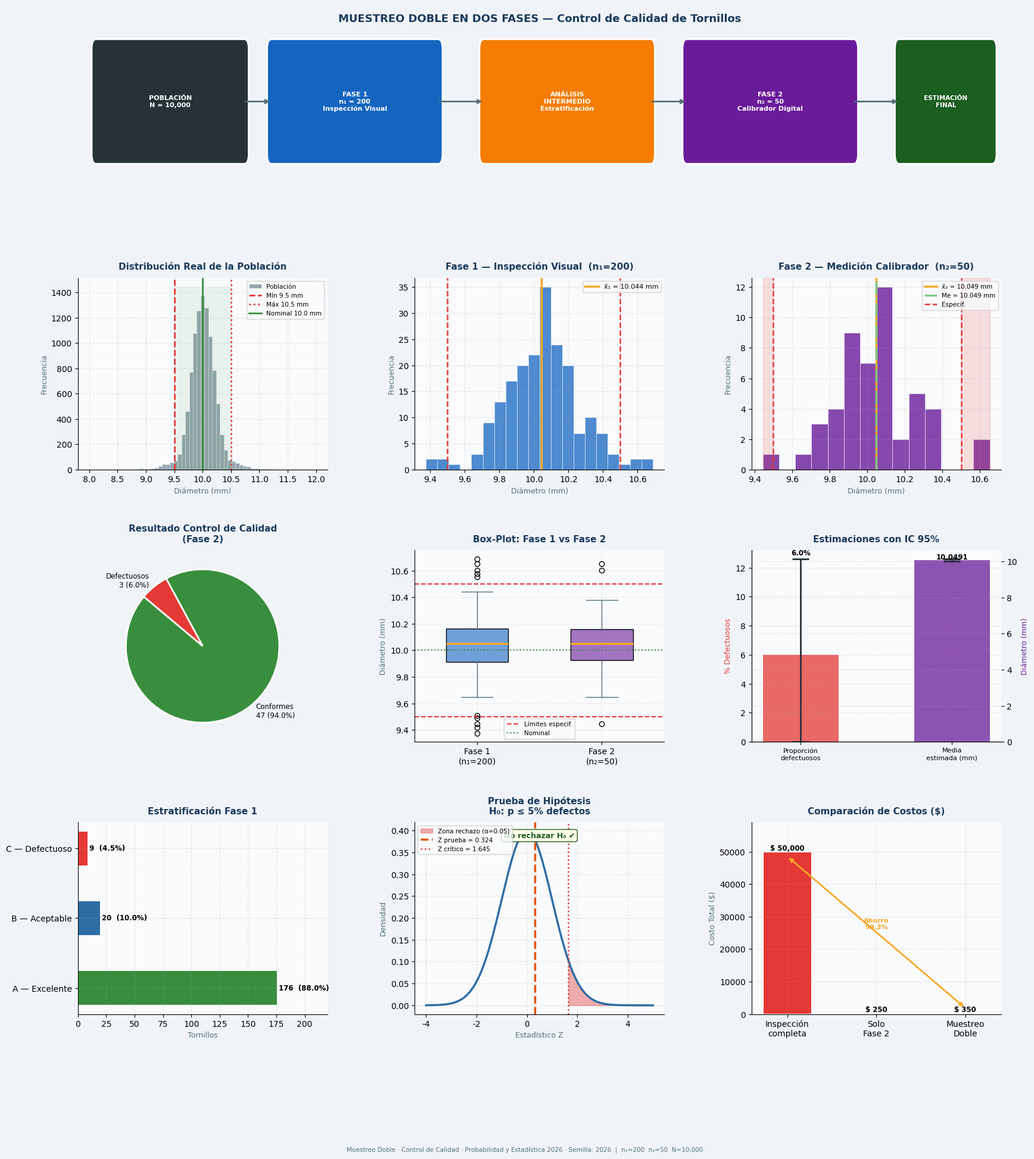

Recreate this plot in Python. (Note: this script raises an exception after producing the figure.)
"""
╔══════════════════════════════════════════════════════════════════════╗
║         MUESTREO DOBLE (EN DOS FASES) — VERSIÓN AVANZADA            ║
║      Control de Calidad · Fábrica de Tornillos · Python 3            ║
║                                                                      ║
║  Caso Real: Una fábrica produce 10,000 tornillos diarios.            ║
║  Especificación: diámetro 10 mm ± 0.5 mm (9.5 mm – 10.5 mm)        ║
║  Objetivo: Estimar la tasa de defectos con el menor costo posible.   ║
╚══════════════════════════════════════════════════════════════════════╝
"""

import numpy as np
import matplotlib.pyplot as plt
import matplotlib.patches as mpatches
import matplotlib.gridspec as gridspec
from matplotlib.patches import FancyArrowPatch
import scipy.stats as stats
from collections import Counter
import warnings
warnings.filterwarnings('ignore')

# ══════════════════════════════════════════════════════════════════════
# PALETA DE COLORES Y ESTILO GLOBAL
# ══════════════════════════════════════════════════════════════════════
COLOR = {
    'azul':      '#1A3A5C',
    'azul_med':  '#2E6DA4',
    'azul_cla':  '#7FBBE0',
    'verde':     '#1B5E20',
    'verde_med': '#388E3C',
    'verde_cla': '#81C784',
    'rojo':      '#B71C1C',
    'rojo_med':  '#E53935',
    'rojo_cla':  '#EF9A9A',
    'naranja':   '#E65100',
    'naranja_m': '#F57C00',
    'amarillo':  '#F9A825',
    'gris_osc':  '#263238',
    'gris_med':  '#546E7A',
    'gris_cla':  '#ECEFF1',
    'blanco':    '#FFFFFF',
    'crema':     '#FFFDE7',
    'fase1':     '#1565C0',
    'fase2':     '#6A1B9A',
}

plt.rcParams.update({
    'font.family':      'DejaVu Sans',
    'font.size':        10,
    'axes.spines.top':  False,
    'axes.spines.right':False,
    'axes.grid':        True,
    'grid.alpha':       0.25,
    'grid.linestyle':   '--',
    'figure.facecolor': '#F8FAFC',
    'axes.facecolor':   '#F8FAFC',
})

# ══════════════════════════════════════════════════════════════════════
# PARÁMETROS DEL PROBLEMA
# ══════════════════════════════════════════════════════════════════════
SEMILLA       = 2026
POBLACION     = 10_000      # N
N1            = 200         # Fase 1
N2            = 50          # Fase 2
SPEC_NOMINAL  = 10.0        # mm (valor objetivo)
SPEC_TOL      = 0.5         # mm (tolerancia ± )
SPEC_MIN      = SPEC_NOMINAL - SPEC_TOL   # 9.5 mm
SPEC_MAX      = SPEC_NOMINAL + SPEC_TOL   # 10.5 mm
VISUAL_MARGEN = 0.7         # tolerancia visual (± margen adicional)
COSTO_VISUAL  = 0.50        # $ por tornillo (Fase 1)
COSTO_CALIB   = 5.00        # $ por tornillo (Fase 2)
NIVEL_CONF    = 0.95        # 95 % de confianza

np.random.seed(SEMILLA)

# ══════════════════════════════════════════════════════════════════════
# UTILIDADES
# ══════════════════════════════════════════════════════════════════════
def separador(titulo="", ancho=62, char="═"):
    if titulo:
        pad = (ancho - len(titulo) - 2) // 2
        print(f"\n{char*pad} {titulo} {char*(ancho - pad - len(titulo) - 2)}")
    else:
        print(char * ancho)

def fila(etiqueta, valor, unidad="", ancho_et=38):
    et = etiqueta.ljust(ancho_et)
    print(f"  {et} {valor} {unidad}")

def barra_texto(valor, maximo, largo=30, char_lleno="█", char_vacio="░"):
    llenos = int(round(valor / maximo * largo))
    return char_lleno * llenos + char_vacio * (largo - llenos)

# ══════════════════════════════════════════════════════════════════════
# 1. GENERACIÓN DE POBLACIÓN
# ══════════════════════════════════════════════════════════════════════
separador("GENERACIÓN DE LA POBLACIÓN", char="═")

# Población realista: mezcla de tornillos buenos y con desviaciones
# 90% producción normal, 8% desviada, 2% muy defectuosa
n_buenos   = int(POBLACION * 0.90)
n_desv     = int(POBLACION * 0.08)
n_malos    = POBLACION - n_buenos - n_desv

pop_buenos  = np.random.normal(SPEC_NOMINAL, 0.18, n_buenos)
pop_desv    = np.random.normal(SPEC_NOMINAL, 0.45, n_desv)
pop_malos   = np.random.normal(SPEC_NOMINAL + np.random.choice([-1, 1], n_malos) * 0.6, 0.15, n_malos)

diametros_poblacion = np.concatenate([pop_buenos, pop_desv, pop_malos])
np.random.shuffle(diametros_poblacion)

real_defectos  = np.sum((diametros_poblacion < SPEC_MIN) | (diametros_poblacion > SPEC_MAX))
real_tasa      = real_defectos / POBLACION * 100

fila("Tamaño de la población (N):",        f"{POBLACION:,} tornillos")
fila("Especificación nominal:",             f"{SPEC_NOMINAL} mm  ±  {SPEC_TOL} mm")
fila("Rango aceptable:",                   f"[{SPEC_MIN} mm  —  {SPEC_MAX} mm]")
fila("Defectos reales (verdad oculta):",   f"{real_defectos} tornillos  ({real_tasa:.2f}%)")
print("  (en la práctica, este valor es desconocido — el muestreo lo estimará)")

# ══════════════════════════════════════════════════════════════════════
# 2. FASE 1 — MUESTRA GRANDE · INSPECCIÓN VISUAL
# ══════════════════════════════════════════════════════════════════════
separador("FASE 1 — INSPECCIÓN VISUAL  (n₁ = 200)", char="─")

indices_f1   = np.random.choice(POBLACION, N1, replace=False)
muestra_f1   = diametros_poblacion[indices_f1]

# Inspección visual: clasifica con tolerancia más amplia (ojo humano)
visual_ok    = muestra_f1[(muestra_f1 >= SPEC_MIN - 0.2) & (muestra_f1 <= SPEC_MAX + 0.2)]
visual_sosp  = muestra_f1[(muestra_f1 < SPEC_MIN - 0.2) | (muestra_f1 > SPEC_MAX + 0.2)]

p_ok_f1      = len(visual_ok) / N1 * 100
p_sosp_f1    = len(visual_sosp) / N1 * 100

fila("Muestra Fase 1 (n₁):",              f"{N1} tornillos")
fila("Método:",                            "Inspección visual rápida")
fila("Costo unitario:",                   f"$ {COSTO_VISUAL:.2f} por tornillo")
fila("Costo total Fase 1:",               f"$ {N1 * COSTO_VISUAL:,.2f}")
print()
fila("  Clasificados como 'correctos':",  f"{len(visual_ok):>4}  ({p_ok_f1:.1f}%)")
fila("  Clasificados como 'sospechosos':",f"{len(visual_sosp):>4}  ({p_sosp_f1:.1f}%)")
print()
fila("  Media Fase 1 (x̄₁):",            f"{np.mean(muestra_f1):.4f} mm")
fila("  Desv. Est. Fase 1 (s₁):",        f"{np.std(muestra_f1, ddof=1):.4f} mm")
print()
print(f"  {'Distribución visual':}")
print(f"  Correctos   {barra_texto(len(visual_ok), N1)} {len(visual_ok)}")
print(f"  Sospechosos {barra_texto(len(visual_sosp), N1)} {len(visual_sosp)}")

# ══════════════════════════════════════════════════════════════════════
# 3. ANÁLISIS INTERMEDIO
# ══════════════════════════════════════════════════════════════════════
separador("ANÁLISIS INTERMEDIO — CLASIFICACIÓN POR ESTRATOS", char="─")

# Estratificar los 200 tornillos de F1 en 3 grupos
estrato_A = muestra_f1[muestra_f1 >= 9.8]                                  # excelente
estrato_B = muestra_f1[(muestra_f1 >= 9.5) & (muestra_f1 < 9.8)]           # aceptable
estrato_C = muestra_f1[(muestra_f1 < 9.5) | (muestra_f1 > 10.5)]           # defectuoso

estratos = {
    'A — Excelente  (≥ 9.8 mm)':     estrato_A,
    'B — Aceptable  (9.5–9.8 mm)':   estrato_B,
    'C — Defectuoso (< 9.5 mm)':     estrato_C,
}

print()
for nombre, est in estratos.items():
    pct = len(est) / N1 * 100
    print(f"  Estrato {nombre}")
    print(f"           n = {len(est):>3}  ({pct:.1f}%)  {barra_texto(len(est), N1, 25)}")
    print()

print("  → La Fase 2 aplicará muestreo proporcional a cada estrato.")

# ══════════════════════════════════════════════════════════════════════
# 4. FASE 2 — SUBMUESTRA · MEDICIÓN PRECISA CON CALIBRADOR
# ══════════════════════════════════════════════════════════════════════
separador("FASE 2 — MEDICIÓN PRECISA CON CALIBRADOR  (n₂ = 50)", char="─")

# Muestreo estratificado proporcional para Fase 2
def muestra_estratificada(estrato, total_estrato, n_total_f1, n2_total):
    n_aloc = max(1, round(len(estrato) / n_total_f1 * n2_total))
    n_aloc = min(n_aloc, len(estrato))
    idx    = np.random.choice(len(estrato), n_aloc, replace=False)
    return estrato[idx]

mf2_A = muestra_estratificada(estrato_A, len(estrato_A), N1, N2)
mf2_B = muestra_estratificada(estrato_B, len(estrato_B), N1, N2)
mf2_C = muestra_estratificada(estrato_C, len(estrato_C), N1, N2)
muestra_f2 = np.concatenate([mf2_A, mf2_B, mf2_C])[:N2]

conformes    = np.sum((muestra_f2 >= SPEC_MIN) & (muestra_f2 <= SPEC_MAX))
no_conf      = len(muestra_f2) - conformes
tasa_def_est = (no_conf / len(muestra_f2)) * 100

media_f2  = np.mean(muestra_f2)
mediana_f2= np.median(muestra_f2)
desv_f2   = np.std(muestra_f2, ddof=1)
cv_f2     = desv_f2 / media_f2 * 100
q1, q3    = np.percentile(muestra_f2, [25, 75])
iqr       = q3 - q1
asimetria = stats.skew(muestra_f2)
curtosis  = stats.kurtosis(muestra_f2)

fila("Submuestra Fase 2 (n₂):",           f"{len(muestra_f2)} tornillos")
fila("Método:",                            "Muestreo estratificado proporcional")
fila("Instrumento:",                       "Calibrador digital (±0.001 mm)")
fila("Costo unitario:",                   f"$ {COSTO_CALIB:.2f} por tornillo")
fila("Costo total Fase 2:",               f"$ {len(muestra_f2) * COSTO_CALIB:,.2f}")
print()
print("  ── MEDIDAS DE TENDENCIA CENTRAL ──")
fila("  Media aritmética (x̄):",           f"{media_f2:.4f} mm")
fila("  Mediana (Me):",                    f"{mediana_f2:.4f} mm")
fila("  Desviación estándar (s):",         f"{desv_f2:.4f} mm")
fila("  Coeficiente de variación (CV):",   f"{cv_f2:.2f} %")
fila("  Mínimo:",                          f"{np.min(muestra_f2):.4f} mm")
fila("  Máximo:",                          f"{np.max(muestra_f2):.4f} mm")
fila("  Q1 — Q3:",                        f"{q1:.4f} mm — {q3:.4f} mm")
fila("  Rango intercuartil (IQR):",        f"{iqr:.4f} mm")
fila("  Asimetría (skewness):",            f"{asimetria:.4f}")
fila("  Curtosis (excess):",               f"{curtosis:.4f}")
print()
print("  ── CONTROL DE CALIDAD ──")
fila("  Conformes (dentro de especif.):", f"{conformes:>3} tornillos  ({conformes/len(muestra_f2)*100:.1f}%)")
fila("  No conformes (fuera de especif.):",f"{no_conf:>3} tornillos  ({tasa_def_est:.1f}%)")
print()
print(f"  Conformes   {barra_texto(conformes, len(muestra_f2))} {conformes}")
print(f"  Defectuosos {barra_texto(no_conf,   len(muestra_f2))} {no_conf}")

# ══════════════════════════════════════════════════════════════════════
# 5. INFERENCIA ESTADÍSTICA
# ══════════════════════════════════════════════════════════════════════
separador("INFERENCIA SOBRE LA POBLACIÓN", char="─")

n2_real  = len(muestra_f2)
p_hat    = no_conf / n2_real                        # proporción muestral de defectos
z_alpha  = stats.norm.ppf(1 - (1 - NIVEL_CONF) / 2) # z = 1.96 para 95%
se_p     = np.sqrt(p_hat * (1 - p_hat) / n2_real)   # error estándar de la proporción
ic_inf   = max(0, p_hat - z_alpha * se_p)
ic_sup   = min(1, p_hat + z_alpha * se_p)

# Estimador de la media con corrección de población finita
se_media = desv_f2 / np.sqrt(n2_real) * np.sqrt(1 - n2_real / POBLACION)
ic_m_inf = media_f2 - z_alpha * se_media
ic_m_sup = media_f2 + z_alpha * se_media

defectos_est    = int(p_hat * POBLACION)
defectos_ic_inf = int(ic_inf * POBLACION)
defectos_ic_sup = int(ic_sup * POBLACION)

print()
fila("Proporción estimada de defectos (p̂):", f"{p_hat*100:.2f}%")
fila("Error estándar de p̂:",                f"{se_p*100:.4f}%")
fila("Intervalo de confianza (95%) para p:",
     f"[{ic_inf*100:.2f}%  —  {ic_sup*100:.2f}%]")
print()
fila("Defectos estimados en producción:",    f"~{defectos_est:,} tornillos")
fila("Intervalo de defectos estimados:",     f"[{defectos_ic_inf:,} — {defectos_ic_sup:,}]")
print()
fila("Media estimada de la población:",      f"{media_f2:.4f} mm")
fila("IC 95% para la media:",               f"[{ic_m_inf:.4f} — {ic_m_sup:.4f}] mm")
print()
fila("Defectos reales (verificación):",      f"{real_defectos:,} ({real_tasa:.2f}%)")
error_abs = abs(p_hat * POBLACION - real_defectos)
fila("Error absoluto de estimación:",        f"{error_abs:.0f} tornillos")
fila("Error relativo:",                      f"{error_abs/real_defectos*100:.2f}%")

# ══════════════════════════════════════════════════════════════════════
# 6. PRUEBA DE HIPÓTESIS
# ══════════════════════════════════════════════════════════════════════
separador("PRUEBA DE HIPÓTESIS (α = 0.05)", char="─")

# H₀: p ≤ 0.05 (tasa de defectos aceptable ≤ 5%)
# H₁: p > 0.05 (tasa de defectos inaceptable)
p0       = 0.05
z_prueba = (p_hat - p0) / np.sqrt(p0 * (1 - p0) / n2_real)
p_valor  = 1 - stats.norm.cdf(z_prueba)
z_critico= stats.norm.ppf(0.95)  # cola derecha, α = 0.05

print()
print("  H₀: p ≤ 0.05  (proceso bajo control — máx 5% defectos)")
print("  H₁: p > 0.05  (proceso fuera de control)")
print()
fila("  Estadístico de prueba Z:",           f"{z_prueba:.4f}")
fila("  Valor crítico Z (α = 0.05):",        f"{z_critico:.4f}")
fila("  p-valor:",                           f"{p_valor:.4f}")
print()
if p_valor < 0.05:
    print("  ⚠  DECISIÓN: RECHAZAR H₀")
    print("     La tasa de defectos supera el 5% aceptable.")
    print("     → Se recomienda revisión inmediata del proceso.")
else:
    print("  ✔  DECISIÓN: NO RECHAZAR H₀")
    print("     No hay evidencia suficiente de que la tasa supere 5%.")
    print("     → El proceso está bajo control estadístico.")

# ══════════════════════════════════════════════════════════════════════
# 7. ANÁLISIS DE COSTOS
# ══════════════════════════════════════════════════════════════════════
separador("ANÁLISIS COMPARATIVO DE COSTOS", char="─")

costo_f1     = N1 * COSTO_VISUAL
costo_f2     = N2 * COSTO_CALIB
costo_doble  = costo_f1 + costo_f2
costo_total  = POBLACION * COSTO_CALIB          # medir todo
costo_simple = N2 * COSTO_CALIB                 # solo muestra sin Fase 1
ahorro_vs_total = (1 - costo_doble / costo_total) * 100
ahorro_dolares  = costo_total - costo_doble

print()
print("  ┌─────────────────────────────────────────────────┐")
print("  │  ESCENARIO           PIEZAS     COSTO TOTAL     │")
print("  ├─────────────────────────────────────────────────┤")
print(f"  │  Medir toda la planta {POBLACION:>7,}   $ {costo_total:>10,.2f}    │")
print(f"  │  Muestra simple (n₂)  {N2:>7,}   $ {costo_simple:>10,.2f}    │")
print(f"  │  Muestreo doble                              │")
print(f"  │    Fase 1 visual     {N1:>7,}   $ {costo_f1:>10,.2f}    │")
print(f"  │    Fase 2 calibrador {N2:>7,}   $ {costo_f2:>10,.2f}    │")
print(f"  │    TOTAL DOBLE       {N1+N2:>7,}   $ {costo_doble:>10,.2f}    │")
print("  ├─────────────────────────────────────────────────┤")
print(f"  │  AHORRO vs. total:        $ {ahorro_dolares:>10,.2f}             │")
print(f"  │  AHORRO %:                  {ahorro_vs_total:>9.1f}%             │")
print("  └─────────────────────────────────────────────────┘")

# ══════════════════════════════════════════════════════════════════════
# 8. RESUMEN FINAL
# ══════════════════════════════════════════════════════════════════════
separador("RESUMEN EJECUTIVO", char="═")
print()
print(f"  ✦ Caso:        Control de calidad — {POBLACION:,} tornillos/día")
print(f"  ✦ Fase 1:      {N1} tornillos inspeccionados visualmente   ($ {costo_f1:.2f})")
print(f"  ✦ Fase 2:      {N2} tornillos medidos con calibrador        ($ {costo_f2:.2f})")
print(f"  ✦ Costo total: $ {costo_doble:.2f}  (ahorro del {ahorro_vs_total:.1f}% vs. inspección completa)")
print()
print(f"  ✦ Media estimada:  {media_f2:.4f} mm  (nominal: {SPEC_NOMINAL} mm)")
print(f"  ✦ Desv. Estándar:  {desv_f2:.4f} mm")
print(f"  ✦ Tasa de defectos estimada:  {tasa_def_est:.1f}%  "
      f"(IC 95%: [{ic_inf*100:.1f}%, {ic_sup*100:.1f}%])")
print(f"  ✦ Defectos estimados:  ~{defectos_est:,} tornillos/día")
print(f"  ✦ Prueba H₀ (p≤5%): {'RECHAZADA ⚠' if p_valor < 0.05 else 'No rechazada ✔'}  (p-valor = {p_valor:.4f})")
print()
separador(char="═")

# ══════════════════════════════════════════════════════════════════════
# 9. FIGURAS
# ══════════════════════════════════════════════════════════════════════

fig = plt.figure(figsize=(20, 22), facecolor='#F0F4F8')
gs  = gridspec.GridSpec(4, 3, figure=fig, hspace=0.42, wspace=0.35)

TITULO_KW = dict(fontsize=11, fontweight='bold', color=COLOR['azul'], pad=10)
LABEL_KW  = dict(fontsize=9, color=COLOR['gris_med'])

# ── Paleta para fases ──
c_f1 = COLOR['fase1']
c_f2 = COLOR['fase2']

# ╔══ FILA 0: Diagrama de flujo del proceso ══╗
ax_flow = fig.add_subplot(gs[0, :])
ax_flow.set_xlim(0, 10)
ax_flow.set_ylim(0, 1)
ax_flow.axis('off')
ax_flow.set_facecolor('#F0F4F8')

def caja(ax, x, y, w, h, txt, color, txt_color='white', fs=9):
    rect = mpatches.FancyBboxPatch((x - w/2, y - h/2), w, h,
        boxstyle="round,pad=0.05", facecolor=color, edgecolor='white',
        linewidth=2, zorder=3)
    ax.add_patch(rect)
    ax.text(x, y, txt, ha='center', va='center', fontsize=fs,
            color=txt_color, fontweight='bold', zorder=4,
            multialignment='center')

caja(ax_flow, 1.0, 0.5, 1.6, 0.55, f"POBLACIÓN\nN = {POBLACION:,}", COLOR['gris_osc'], fs=8)
caja(ax_flow, 3.0, 0.5, 1.8, 0.55, f"FASE 1\nn₁ = {N1}\nInspección Visual", c_f1, fs=8)
caja(ax_flow, 5.3, 0.5, 1.8, 0.55, f"ANÁLISIS\nINTERMEDIO\nEstratificación", COLOR['naranja_m'], fs=8)
caja(ax_flow, 7.5, 0.5, 1.8, 0.55, f"FASE 2\nn₂ = {N2}\nCalibrador Digital", c_f2, fs=8)
caja(ax_flow, 9.4, 0.5, 1.0, 0.55, f"ESTIMACIÓN\nFINAL", COLOR['verde'], fs=7.5)

for x0, x1 in [(1.8, 2.1), (3.9, 4.4), (6.2, 6.6), (8.4, 8.9)]:
    ax_flow.annotate("", xy=(x1, 0.5), xytext=(x0, 0.5),
        arrowprops=dict(arrowstyle="->", color=COLOR['gris_med'], lw=2))

ax_flow.text(5, 0.96, "MUESTREO DOBLE EN DOS FASES — Control de Calidad de Tornillos",
             ha='center', va='top', fontsize=13, fontweight='bold', color=COLOR['azul'])

# ╔══ FILA 1, col 0: Distribución de la POBLACIÓN ══╗
ax1 = fig.add_subplot(gs[1, 0])
bins_pop = np.linspace(8.0, 12.0, 60)
ax1.hist(diametros_poblacion, bins=bins_pop, color=COLOR['gris_med'],
         alpha=0.6, edgecolor='white', lw=0.4, label='Población')
ax1.axvline(SPEC_MIN, color=COLOR['rojo_med'], lw=2, ls='--', label=f'Mín {SPEC_MIN} mm')
ax1.axvline(SPEC_MAX, color=COLOR['rojo_med'], lw=2, ls=':',  label=f'Máx {SPEC_MAX} mm')
ax1.axvline(SPEC_NOMINAL, color=COLOR['verde_med'], lw=2, label=f'Nominal {SPEC_NOMINAL} mm')
ax1.fill_betweenx([0, ax1.get_ylim()[1] if ax1.get_ylim()[1] > 0 else 800],
                   SPEC_MIN, SPEC_MAX, alpha=0.08, color=COLOR['verde_med'])
ax1.set_title("Distribución Real de la Población", **TITULO_KW)
ax1.set_xlabel("Diámetro (mm)", **LABEL_KW)
ax1.set_ylabel("Frecuencia", **LABEL_KW)
ax1.legend(fontsize=7.5)

# ╔══ FILA 1, col 1: Distribución Fase 1 ══╗
ax2 = fig.add_subplot(gs[1, 1])
ax2.hist(muestra_f1, bins=20, color=c_f1, alpha=0.75, edgecolor='white', lw=0.5)
ax2.axvline(np.mean(muestra_f1), color=COLOR['amarillo'], lw=2.5,
            label=f'x̄₁ = {np.mean(muestra_f1):.3f} mm')
ax2.axvline(SPEC_MIN, color=COLOR['rojo_med'], lw=1.8, ls='--')
ax2.axvline(SPEC_MAX, color=COLOR['rojo_med'], lw=1.8, ls='--')
ax2.set_title(f"Fase 1 — Inspección Visual  (n₁={N1})", **TITULO_KW)
ax2.set_xlabel("Diámetro (mm)", **LABEL_KW)
ax2.set_ylabel("Frecuencia", **LABEL_KW)
ax2.legend(fontsize=8)

# ╔══ FILA 1, col 2: Distribución Fase 2 ══╗
ax3 = fig.add_subplot(gs[1, 2])
ax3.hist(muestra_f2, bins=14, color=c_f2, alpha=0.80, edgecolor='white', lw=0.5)
ax3.axvline(media_f2,   color=COLOR['amarillo'], lw=2.5, label=f'x̄₂ = {media_f2:.3f} mm')
ax3.axvline(mediana_f2, color=COLOR['verde_cla'], lw=2.5, ls='-.', label=f'Me = {mediana_f2:.3f} mm')
ax3.axvline(SPEC_MIN, color=COLOR['rojo_med'], lw=1.8, ls='--', label='Especif.')
ax3.axvline(SPEC_MAX, color=COLOR['rojo_med'], lw=1.8, ls='--')
# Sombrear zona de defectos
x_range = np.linspace(muestra_f2.min(), SPEC_MIN, 100)
ax3.fill_between(x_range, 0, 1, transform=ax3.get_xaxis_transform(),
                  alpha=0.15, color=COLOR['rojo_med'])
x_range2 = np.linspace(SPEC_MAX, muestra_f2.max(), 100)
ax3.fill_between(x_range2, 0, 1, transform=ax3.get_xaxis_transform(),
                  alpha=0.15, color=COLOR['rojo_med'])
ax3.set_title(f"Fase 2 — Medición Calibrador  (n₂={N2})", **TITULO_KW)
ax3.set_xlabel("Diámetro (mm)", **LABEL_KW)
ax3.set_ylabel("Frecuencia", **LABEL_KW)
ax3.legend(fontsize=7.5)

# ╔══ FILA 2, col 0: Torta Conformes/No conformes ══╗
ax4 = fig.add_subplot(gs[2, 0])
sizes  = [conformes, no_conf]
labels = [f'Conformes\n{conformes} ({conformes/N2*100:.1f}%)',
          f'Defectuosos\n{no_conf} ({no_conf/N2*100:.1f}%)']
colors_pie = [COLOR['verde_med'], COLOR['rojo_med']]
wedges, texts = ax4.pie(sizes, labels=labels, colors=colors_pie,
    startangle=140, wedgeprops=dict(edgecolor='white', linewidth=2),
    textprops=dict(fontsize=8.5))
ax4.set_title("Resultado Control de Calidad\n(Fase 2)", **TITULO_KW)

# ╔══ FILA 2, col 1: Box-plot comparativo F1 vs F2 ══╗
ax5 = fig.add_subplot(gs[2, 1])
bp = ax5.boxplot([muestra_f1, muestra_f2],
    labels=[f'Fase 1\n(n₁={N1})', f'Fase 2\n(n₂={N2})'],
    patch_artist=True, notch=False, widths=0.5,
    medianprops=dict(color=COLOR['amarillo'], lw=2.5),
    whiskerprops=dict(color=COLOR['gris_med']),
    capprops=dict(color=COLOR['gris_med']))
bp['boxes'][0].set_facecolor(c_f1 + '99')
bp['boxes'][1].set_facecolor(c_f2 + '99')
ax5.axhline(SPEC_MIN, color=COLOR['rojo_med'], lw=1.5, ls='--', label='Límites especif.')
ax5.axhline(SPEC_MAX, color=COLOR['rojo_med'], lw=1.5, ls='--')
ax5.axhline(SPEC_NOMINAL, color=COLOR['verde_med'], lw=1.5, ls=':', label='Nominal')
ax5.set_title("Box-Plot: Fase 1 vs Fase 2", **TITULO_KW)
ax5.set_ylabel("Diámetro (mm)", **LABEL_KW)
ax5.legend(fontsize=7.5)

# ╔══ FILA 2, col 2: Estimación con IC ══╗
ax6 = fig.add_subplot(gs[2, 2])
categorias = ['Proporción\ndefectuosos', 'Media\nestimada (mm)']
valores    = [p_hat * 100, media_f2]
ic_bajos   = [ic_inf * 100, ic_m_inf]
ic_altos   = [ic_sup * 100, ic_m_sup]
errores_b  = [valores[0] - ic_bajos[0], valores[1] - ic_bajos[1]]
errores_a  = [ic_altos[0] - valores[0], ic_altos[1] - valores[1]]

ax6_twin = ax6.twinx()
ax6.bar(0, valores[0], color=COLOR['rojo_med'], alpha=0.75, width=0.5,
        yerr=[[errores_b[0]], [errores_a[0]]], capsize=10,
        error_kw=dict(ecolor=COLOR['gris_osc'], lw=2, capthick=2))
ax6_twin.bar(1, valores[1], color=c_f2, alpha=0.75, width=0.5,
        yerr=[[errores_b[1]], [errores_a[1]]], capsize=10,
        error_kw=dict(ecolor=COLOR['gris_osc'], lw=2, capthick=2))
ax6.set_xticks([0, 1])
ax6.set_xticklabels(categorias, fontsize=8)
ax6.set_ylabel("% Defectuosos", fontsize=9, color=COLOR['rojo_med'])
ax6_twin.set_ylabel("Diámetro (mm)", fontsize=9, color=c_f2)
ax6.set_title("Estimaciones con IC 95%", **TITULO_KW)
ax6.text(0, valores[0] + errores_a[0] + 0.3, f"{valores[0]:.1f}%", ha='center', fontsize=8.5, fontweight='bold')
ax6_twin.text(1, valores[1] + errores_a[1] + 0.002, f"{valores[1]:.4f}", ha='center', fontsize=8.5, fontweight='bold')

# ╔══ FILA 3, col 0: Estratos ══╗
ax7 = fig.add_subplot(gs[3, 0])
nombres_est = ['A — Excelente', 'B — Aceptable', 'C — Defectuoso']
conteos_est = [len(estrato_A), len(estrato_B), len(estrato_C)]
colores_est = [COLOR['verde_med'], COLOR['azul_med'], COLOR['rojo_med']]
bars = ax7.barh(nombres_est, conteos_est, color=colores_est, edgecolor='white', lw=1.5, height=0.5)
for bar, v in zip(bars, conteos_est):
    ax7.text(bar.get_width() + 1, bar.get_y() + bar.get_height()/2,
             f'{v}  ({v/N1*100:.1f}%)', va='center', fontsize=8.5, fontweight='bold')
ax7.set_title("Estratificación Fase 1", **TITULO_KW)
ax7.set_xlabel("Tornillos", **LABEL_KW)
ax7.set_xlim(0, max(conteos_est) * 1.25)

# ╔══ FILA 3, col 1: Curva normal + zona rechazo prueba H ══╗
ax8 = fig.add_subplot(gs[3, 1])
x_norm = np.linspace(-4, 5, 400)
y_norm = stats.norm.pdf(x_norm)
ax8.plot(x_norm, y_norm, color=COLOR['azul_med'], lw=2.5)
ax8.fill_between(x_norm, y_norm, where=(x_norm >= z_critico),
                  color=COLOR['rojo_med'], alpha=0.4, label=f'Zona rechazo (α=0.05)')
ax8.axvline(z_prueba, color=COLOR['naranja'], lw=2.5, ls='--',
            label=f'Z prueba = {z_prueba:.3f}')
ax8.axvline(z_critico, color=COLOR['rojo_med'], lw=1.8, ls=':',
            label=f'Z crítico = {z_critico:.3f}')
ax8.set_title("Prueba de Hipótesis\nH₀: p ≤ 5% defectos", **TITULO_KW)
ax8.set_xlabel("Estadístico Z", **LABEL_KW)
ax8.set_ylabel("Densidad", **LABEL_KW)
ax8.legend(fontsize=7.5)
decision = "RECHAZAR H₀ ⚠" if p_valor < 0.05 else "No rechazar H₀ ✔"
color_dec = COLOR['rojo_med'] if p_valor < 0.05 else COLOR['verde']
ax8.text(0.5, 0.92, decision, transform=ax8.transAxes, ha='center',
         fontsize=9, fontweight='bold', color=color_dec,
         bbox=dict(boxstyle='round,pad=0.3', facecolor=COLOR['crema'], edgecolor=color_dec))

# ╔══ FILA 3, col 2: Comparación de costos ══╗
ax9 = fig.add_subplot(gs[3, 2])
esc_labels = ['Inspección\ncompleta', 'Solo\nFase 2', 'Muestreo\nDoble']
esc_costos = [costo_total, costo_simple, costo_doble]
esc_colors = [COLOR['rojo_med'], COLOR['azul_med'], COLOR['verde_med']]
bars_c = ax9.bar(esc_labels, esc_costos, color=esc_colors, edgecolor='white', lw=1.5, width=0.55)
for bar, v in zip(bars_c, esc_costos):
    ax9.text(bar.get_x() + bar.get_width()/2, bar.get_height() + 400,
             f'$ {v:,.0f}', ha='center', fontsize=8.5, fontweight='bold')
ax9.set_title("Comparación de Costos ($)", **TITULO_KW)
ax9.set_ylabel("Costo Total ($)", **LABEL_KW)
ax9.set_ylim(0, costo_total * 1.18)
# Flecha de ahorro
ax9.annotate("", xy=(2, costo_doble + 1500), xytext=(0, costo_total - 1500),
    arrowprops=dict(arrowstyle="<->", color=COLOR['amarillo'], lw=2))
ax9.text(1.0, (costo_total + costo_doble) / 2 + 1000,
         f"Ahorro\n{ahorro_vs_total:.1f}%",
         ha='center', fontsize=8, fontweight='bold', color=COLOR['amarillo'])

# ── Firma ──
fig.text(0.5, 0.005,
         "Muestreo Doble · Control de Calidad · Probabilidad y Estadística 2026 · "
         f"Semilla: {SEMILLA}  |  n₁={N1}  n₂={N2}  N={POBLACION:,}",
         ha='center', fontsize=7.5, color=COLOR['gris_med'])

plt.savefig(r'C:/Users/Usuario/Downloads/muestreo_doble_resultado.png',
            dpi=180, bbox_inches='tight', facecolor='#F0F4F8')
print("\n  Figura guardada: muestreo_doble_resultado.png")
print()
separador("FIN DEL ANÁLISIS", char="═")
